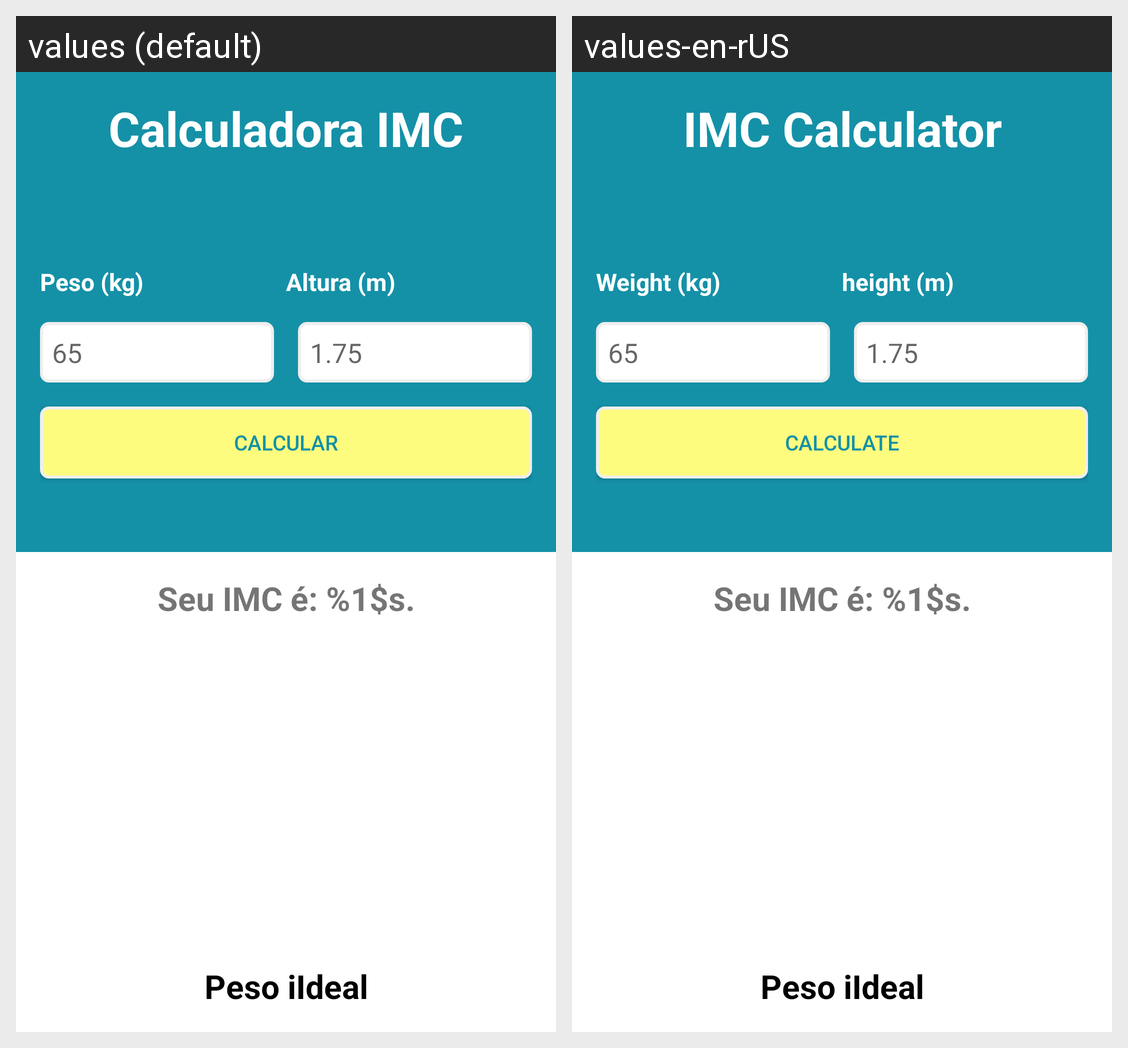

The Android screen above is rendered under two locales of the same app. Produce the string resources it draws, with the default and per-locale values.
Android screen res/layout/activity_main.xml rendered under 2 locales, left to right: values (default), values-en-rUS. Device: Nexus 5 (rendered at 1080×1920; each locale shown at half size, 540×960, under a caption strip naming it); theme Theme.IMC.
Strings drawn on this screen, with the default value and each locale's value (text and hints the layout hard-codes, and strings that could not be matched under every locale, appear in the picture but are not listed):

label_calculadora_imc
  values: Calculadora IMC
  values-en-rUS: IMC Calculator

label_peso
  values: Peso (kg)
  values-en-rUS: Weight (kg)

label_altura
  values: Altura (m)
  values-en-rUS: height (m)

label_calcular
  values: Calcular
  values-en-rUS: Calculate

seu_imc
  values: Seu IMC é: %1$s.
  values-en-rUS: Seu IMC é: %1$s.
